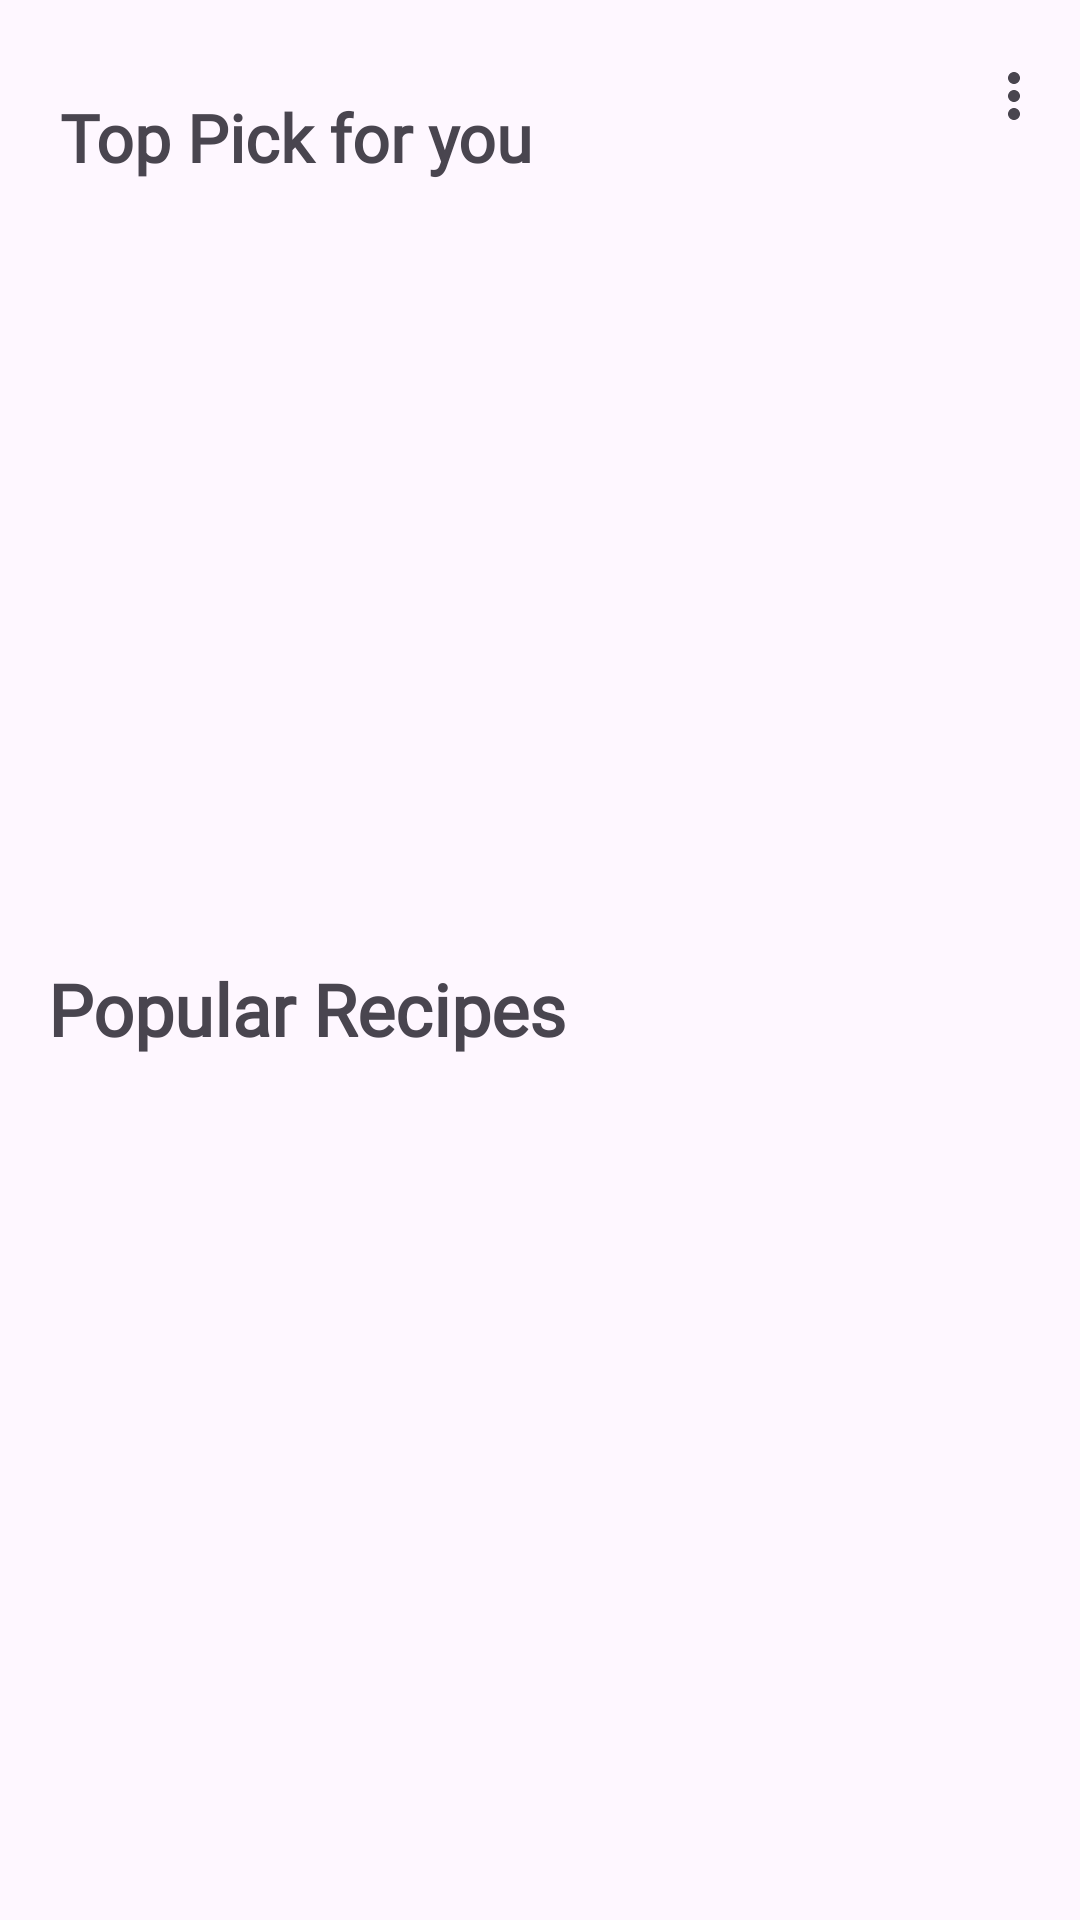

Here is an Android app screen rendered from its layout file. Give the layout XML and the strings, colors and styles it references.
<!-- AndroidManifest.xml: application theme Theme.RecipeMobileApp -->
<!-- res/layout/fragment_home.xml -->
<?xml version="1.0" encoding="utf-8"?>
<androidx.constraintlayout.widget.ConstraintLayout xmlns:android="http://schemas.android.com/apk/res/android"
    xmlns:app="http://schemas.android.com/apk/res-auto"
    xmlns:tools="http://schemas.android.com/tools"
    android:layout_width="match_parent"
    android:layout_height="match_parent"
    app:layout_constraintHeight_percent="50"
    tools:context=".HomeActivity.home.view.HomeFragment">

    <androidx.appcompat.widget.Toolbar
        android:layout_width="match_parent"
        android:layout_height="wrap_content"
        android:id="@+id/topbarlayout"
        app:title="          "
        android:background="#00FFFFFF"
        app:menu="@menu/option_menu"
        app:layout_constraintStart_toStartOf="parent"
        app:layout_constraintTop_toTopOf="parent"
        />
    <ProgressBar
        android:id="@+id/progressBar_randomMeal"
        style="?android:attr/progressBarStyle"
        android:layout_width="match_parent"
        android:layout_height="wrap_content"
        android:layout_margin="16dp"
        android:layout_marginStart="16dp"
        android:layout_marginEnd="16dp"
        app:layout_constraintBottom_toTopOf="@+id/guidelineHalf"
        app:layout_constraintEnd_toEndOf="parent"
        app:layout_constraintStart_toStartOf="parent"
        app:layout_constraintTop_toBottomOf="@+id/topbarlayout" />

    <androidx.recyclerview.widget.RecyclerView
        android:id="@+id/recyclerView_randomMeal"
        android:layout_width="match_parent"
        android:layout_height="wrap_content"
        android:layout_margin="16dp"
        android:layout_marginStart="16dp"
        android:layout_marginTop="16dp"
        android:layout_marginEnd="16dp"
        app:layout_constraintBottom_toTopOf="@+id/guidelineHalf"
        app:layout_constraintEnd_toEndOf="parent"
        app:layout_constraintStart_toStartOf="parent"
        app:layout_constraintTop_toBottomOf="@+id/topbarlayout" />



    <TextView
        android:id="@+id/textView_popularRecipes"
        android:layout_width="wrap_content"
        android:layout_height="wrap_content"
        android:layout_marginStart="16dp"
        android:fontFamily="@font/antic"
        android:text="@string/popular_Recipes"
        android:textSize="24sp"
        android:textStyle="bold"
        app:layout_constraintStart_toStartOf="parent"
        app:layout_constraintTop_toTopOf="@+id/guidelineHalf" />

    <ProgressBar
        android:id="@+id/progresBar_allMeals"
        style="?android:attr/progressBarStyle"
        android:layout_width="match_parent"
        android:layout_height="wrap_content"
        android:layout_marginStart="16dp"
        android:layout_marginTop="8dp"
        android:layout_marginEnd="16dp"
        app:layout_constraintBottom_toBottomOf="@+id/recyclerView_home"
        app:layout_constraintEnd_toEndOf="parent"
        app:layout_constraintStart_toStartOf="parent"
        app:layout_constraintTop_toBottomOf="@+id/textView_popularRecipes" />

    <androidx.recyclerview.widget.RecyclerView
        android:id="@+id/recyclerView_home"
        android:layout_width="match_parent"
        android:layout_height="wrap_content"
        android:layout_margin="16dp"
        android:layout_marginTop="16dp"
        app:layout_constraintEnd_toEndOf="parent"
        app:layout_constraintStart_toStartOf="parent"
        app:layout_constraintTop_toBottomOf="@+id/textView_popularRecipes" />

    <androidx.constraintlayout.widget.Guideline
        android:id="@+id/guidelineHalf"
        android:layout_width="wrap_content"
        android:layout_height="wrap_content"
        android:orientation="horizontal"
        app:layout_constraintGuide_percent="0.5" />

    <TextView
        android:id="@+id/textView6"
        android:layout_width="match_parent"
        android:layout_height="wrap_content"
        android:layout_marginStart="20dp"
        android:fontFamily="@font/antic"
        android:text="@string/top_pick"
        android:textSize="22dp"
        android:textStyle="bold"
        app:layout_constraintBottom_toTopOf="@+id/recyclerView_randomMeal"
        app:layout_constraintEnd_toEndOf="@+id/topbarlayout"
        app:layout_constraintHorizontal_bias="0.11"
        app:layout_constraintStart_toStartOf="@+id/topbarlayout"
        app:layout_constraintTop_toTopOf="parent"
        app:layout_constraintVertical_bias="0.19" />


</androidx.constraintlayout.widget.ConstraintLayout>
<!-- resources referenced by this layout -->
<resources>
  <string name="popular_Recipes">Popular Recipes</string>
  <string name="top_pick">Top Pick for you</string>
  <style name="Theme.RecipeMobileApp" parent="Base.Theme.RecipeMobileApp" />
  <style name="Base.Theme.RecipeMobileApp" parent="Theme.Material3.DayNight.NoActionBar">
          <item name="android:statusBarColor" tools:targetApi="l">@color/primary</item>
      </style>
  <color name="primary">#FFFFFFFF</color>
</resources>
